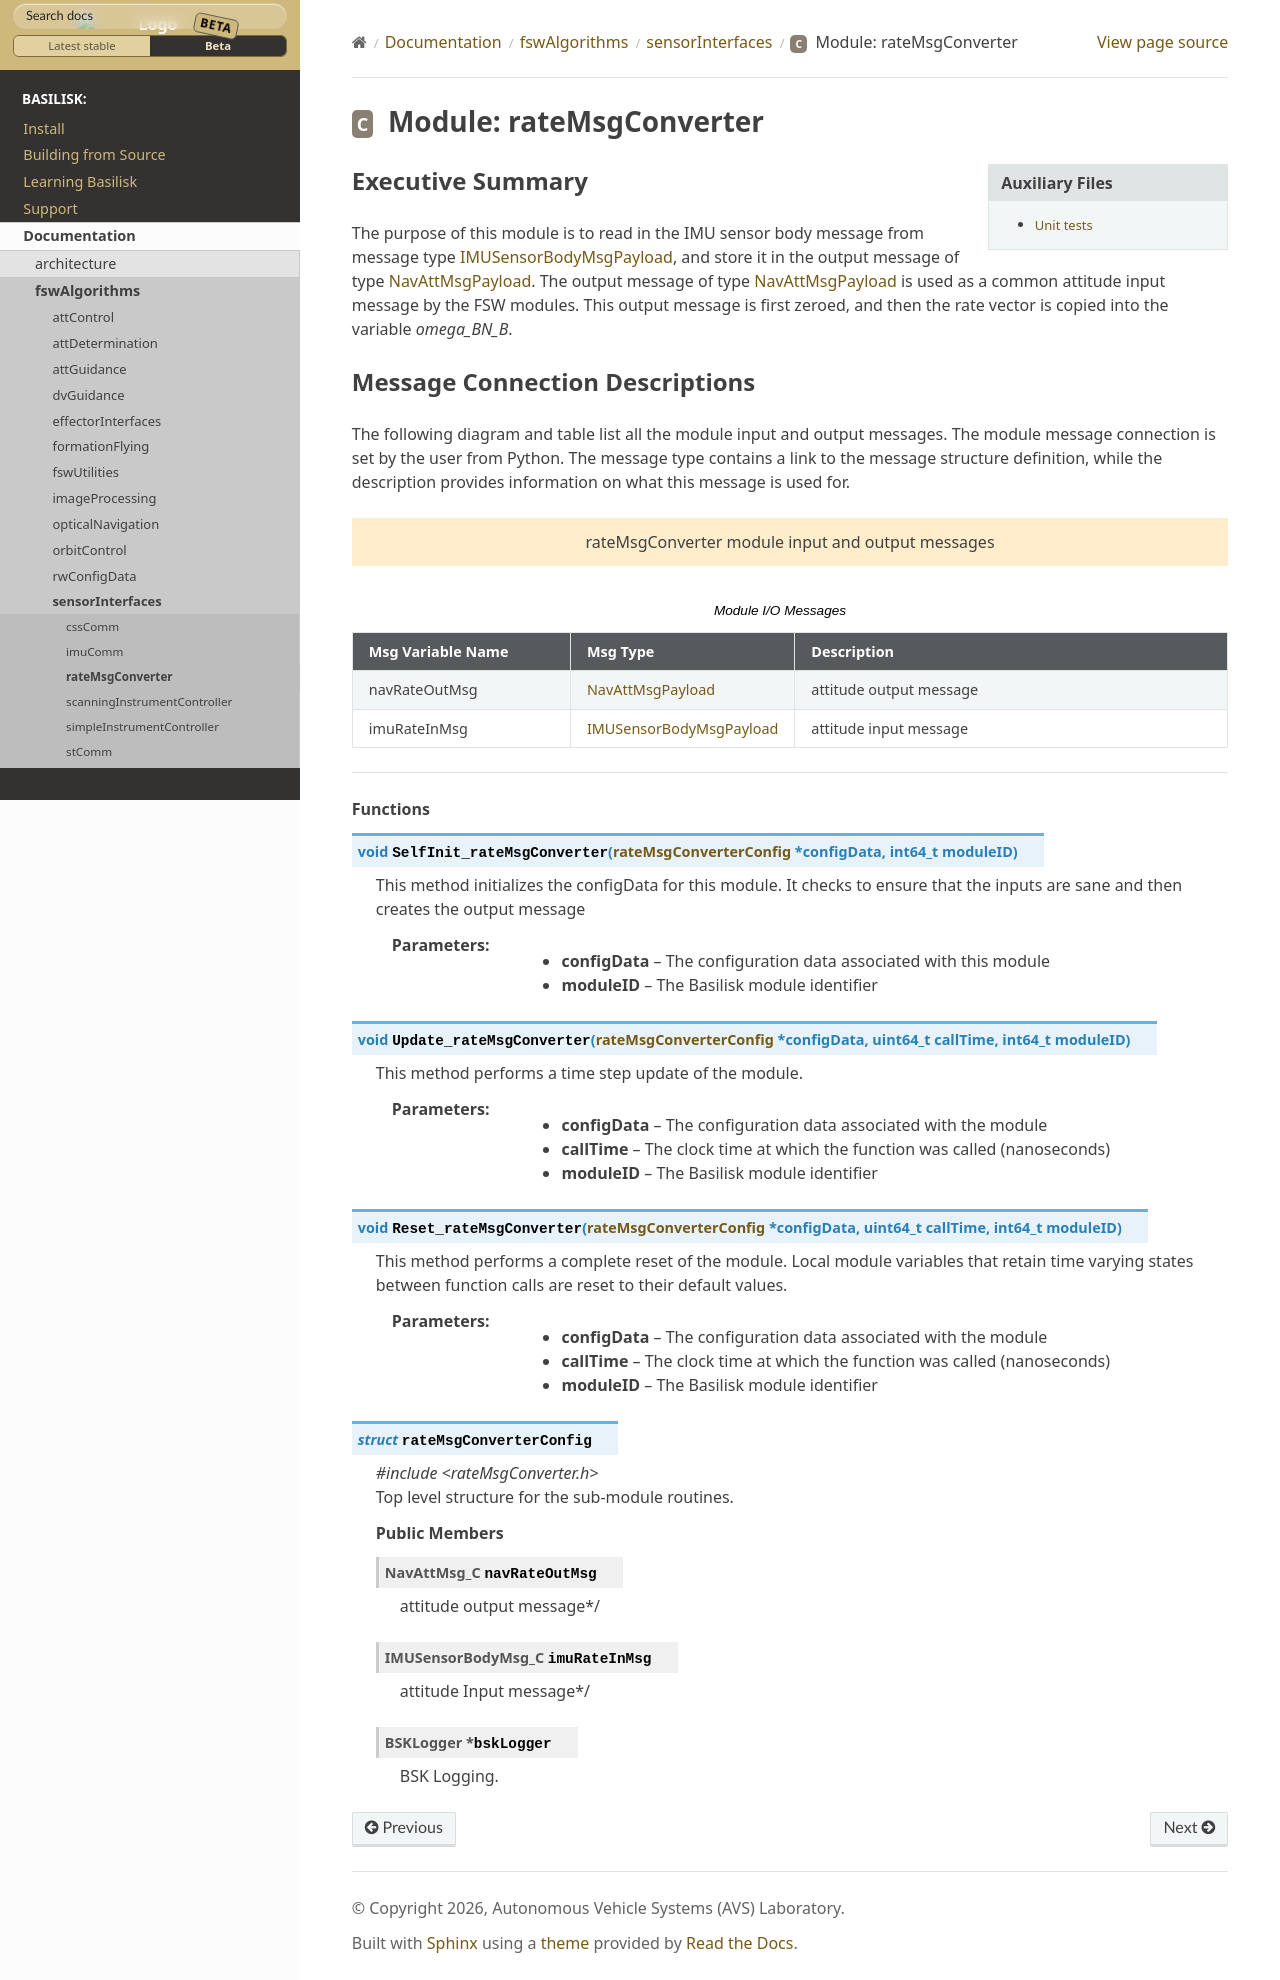

repository: AVSLab/basilisk · page: develop/Documentation/fswAlgorithms/sensorInterfaces/rateMsgConverter/rateMsgConverter.html · generator: sphinx

Executive Summary
-----------------

The purpose of this module is to read in the IMU sensor body message from message type :ref:`IMUSensorBodyMsgPayload`, and store it in the output message of type :ref:`NavAttMsgPayload`.  The output message of type  :ref:`NavAttMsgPayload` is used as a common attitude input message by the FSW modules.  This output message is first zeroed, and then the rate vector is copied into the variable `omega\_BN\_B`.

Message Connection Descriptions
-------------------------------
The following diagram and table list all the module input and output messages.  The module message connection is
set by the user from Python.  The message type contains a link to the message structure definition, while the
description provides information on what this message is used for.

.. bsk-module-io:: rateMsgConverter
    :caption: Module I/O Messages

    output navRateOutMsg NavAttMsgPayload
        attitude output message
    input imuRateInMsg IMUSensorBodyMsgPayload
        attitude input message
